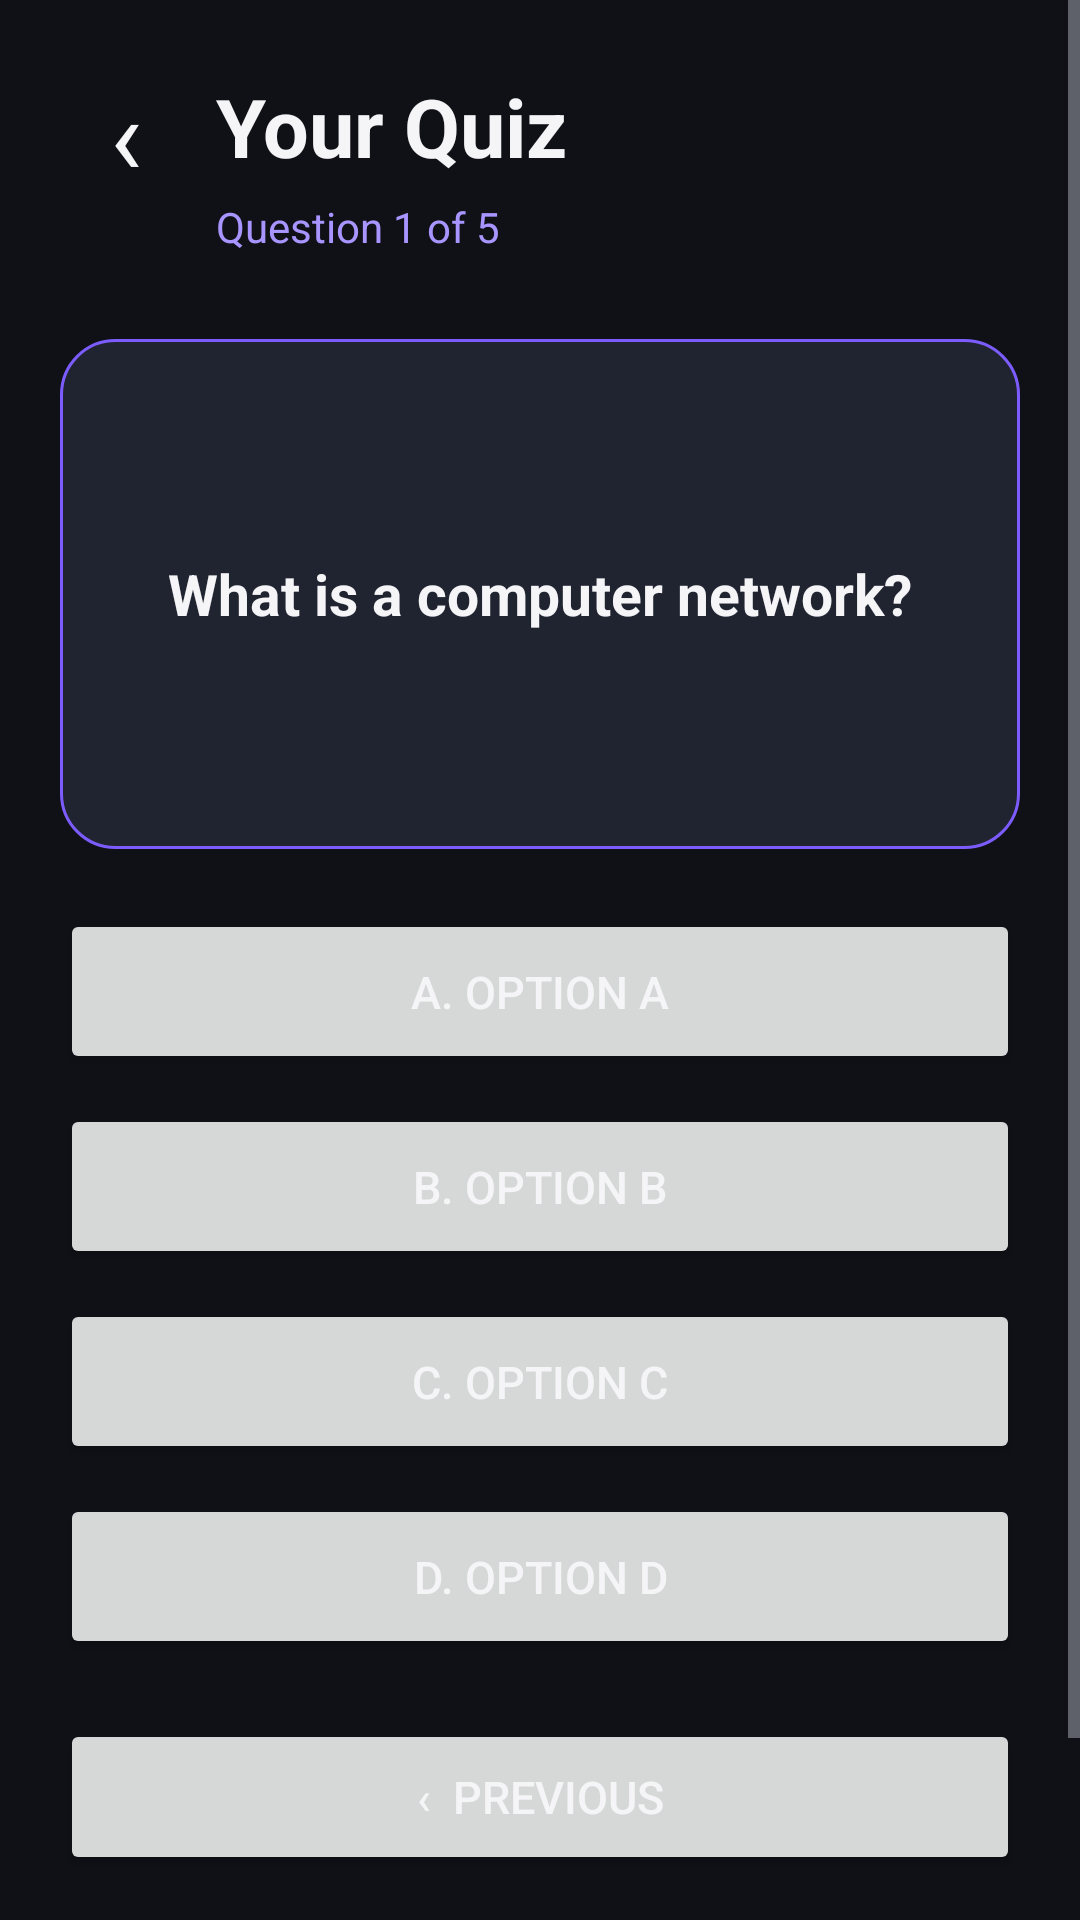

Here is an Android app screen rendered from its layout file. Give the layout XML and the strings, colors and styles it references.
<!-- AndroidManifest.xml: application theme Theme.SmartStudentHub -->
<!-- res/layout/activity_generated_quiz.xml -->
<?xml version="1.0" encoding="utf-8"?>
<ScrollView
    xmlns:android="http://schemas.android.com/apk/res/android"
    android:layout_width="match_parent"
    android:layout_height="match_parent"
    android:background="@color/background"
    android:fillViewport="true">

    <LinearLayout
        android:layout_width="match_parent"
        android:layout_height="wrap_content"
        android:orientation="vertical"
        android:padding="20dp">

        
        <LinearLayout
            android:layout_width="match_parent"
            android:layout_height="wrap_content"
            android:gravity="center_vertical"
            android:orientation="horizontal">

            <TextView
                android:id="@+id/btnBack"
                android:layout_width="44dp"
                android:layout_height="44dp"
                android:gravity="center"
                android:text="‹"
                android:textColor="@color/text_primary"
                android:textSize="36sp"
                android:clickable="true"
                android:focusable="true" />

            <TextView
                android:layout_width="0dp"
                android:layout_height="wrap_content"
                android:layout_weight="1"
                android:layout_marginStart="8dp"
                android:text="Your Quiz"
                android:textColor="@color/text_primary"
                android:textSize="27sp"
                android:textStyle="bold" />

        </LinearLayout>

        
        <TextView
            android:id="@+id/quizProgressText"
            android:layout_width="wrap_content"
            android:layout_height="wrap_content"
            android:layout_marginStart="52dp"
            android:layout_marginTop="2dp"
            android:text="Question 1 of 5"
            android:textColor="@color/primary_light"
            android:textSize="14sp" />

        
        <TextView
            android:id="@+id/quizQuestion"
            android:layout_width="match_parent"
            android:layout_height="170dp"
            android:layout_marginTop="28dp"
            android:background="@drawable/bg_focus_card"
            android:gravity="center"
            android:padding="20dp"
            android:text="What is a computer network?"
            android:textColor="@color/text_primary"
            android:textSize="19sp"
            android:textStyle="bold" />

        
        <Button
            android:id="@+id/optionA"
            android:layout_width="match_parent"
            android:layout_height="55dp"
            android:layout_marginTop="20dp"
            android:text="A. Option A"
            android:textSize="15sp" />

        
        <Button
            android:id="@+id/optionB"
            android:layout_width="match_parent"
            android:layout_height="55dp"
            android:layout_marginTop="10dp"
            android:text="B. Option B"
            android:textSize="15sp" />

        
        <Button
            android:id="@+id/optionC"
            android:layout_width="match_parent"
            android:layout_height="55dp"
            android:layout_marginTop="10dp"
            android:text="C. Option C"
            android:textSize="15sp" />

        
        <Button
            android:id="@+id/optionD"
            android:layout_width="match_parent"
            android:layout_height="55dp"
            android:layout_marginTop="10dp"
            android:text="D. Option D"
            android:textSize="15sp" />

        
        <TextView
            android:id="@+id/quizResultText"
            android:layout_width="match_parent"
            android:layout_height="wrap_content"
            android:layout_marginTop="15dp"
            android:gravity="center"
            android:text=""
            android:textColor="@color/text_primary"
            android:textSize="16sp"
            android:textStyle="bold"
            android:visibility="gone" />

        
        <Button
            android:id="@+id/btnPreviousQuestion"
            android:layout_width="match_parent"
            android:layout_height="52dp"
            android:layout_marginTop="20dp"
            android:text="‹  Previous"
            android:textSize="15sp" />

        
        <Button
            android:id="@+id/btnNextQuestion"
            android:layout_width="match_parent"
            android:layout_height="52dp"
            android:layout_marginTop="10dp"
            android:backgroundTint="@color/primary"
            android:text="Next  ›"
            android:textColor="@color/white"
            android:textSize="15sp"
            android:textStyle="bold" />

    </LinearLayout>

</ScrollView>
<!-- resources referenced by this layout -->
<resources>
  <color name="background">#0F1117</color>
  <color name="primary">#7C5CFC</color>
  <color name="primary_light">#A995FF</color>
  <color name="text_primary">#F5F5F7</color>
  <color name="white">#FFFFFFFF</color>
  <!-- drawable bg_focus_card (drawable) -->
  <?xml version="1.0" encoding="utf-8"?>
  <shape xmlns:android="http://schemas.android.com/apk/res/android"
      android:shape="rectangle">
  
      <solid android:color="@color/surface_variant" />
  
      <corners android:radius="18dp" />
  
      <stroke
          android:width="1dp"
          android:color="@color/primary" />
  
  </shape>
  <style name="Theme.SmartStudentHub" parent="Base.Theme.SmartStudentHub" />
  <color name="surface_variant">#202430</color>
  <style name="Base.Theme.SmartStudentHub" parent="Theme.Material3.DayNight.NoActionBar">
  
          
          <item name="colorPrimary">@color/primary</item>
          <item name="colorOnPrimary">@color/white</item>
  
          
          <item name="android:windowBackground">@color/background</item>
          <item name="colorSurface">@color/surface</item>
          <item name="colorSurfaceVariant">@color/surface_variant</item>
  
          
          <item name="android:textColorPrimary">@color/text_primary</item>
          <item name="android:textColorSecondary">@color/text_secondary</item>
  
          
          <item name="android:statusBarColor">@color/background</item>
          <item name="android:navigationBarColor">@color/background</item>
  
          
          <item name="android:windowLightStatusBar">false</item>
          <item name="android:windowLightNavigationBar">false</item>
  
      </style>
  <color name="surface">#171A23</color>
  <color name="text_secondary">#A8ACB8</color>
</resources>
